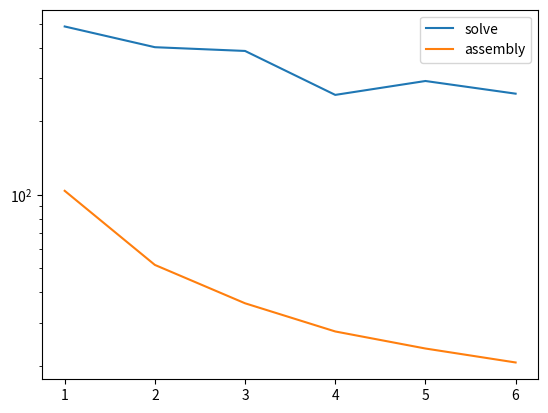

Write the Python code that produced this figure.
import matplotlib.pyplot as plt
import numpy as np


t_s = np.array([490, 403, 389, 257, 293, 260]) # solve time in seconds
t_a = np.array([104, 51.7, 36, 27.6, 23.5, 20.6]) # assembly time in seconds
cores = np.arange(1, 7)

fig, ax = plt.subplots()
ax.semilogy(cores, t_s, label='solve')
ax.semilogy(cores, t_a, label='assembly')
ax.legend()
plt.show()